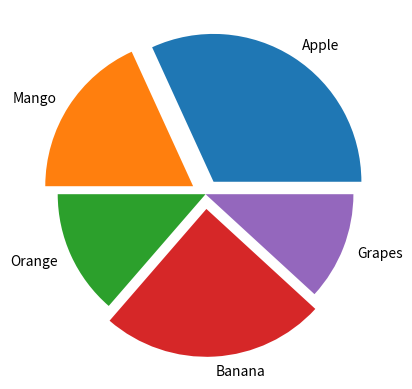

This chart was generated by the following Python code:
import matplotlib.pyplot as plt
import numpy as np

x = np.array([35, 20, 15, 27, 13])
fruits = ['Apple', 'Mango', 'Orange', 'Banana', 'Grapes']
plt.pie(x, labels=fruits, explode=[0.1, 0.1,0,0.1,0])
plt.show()